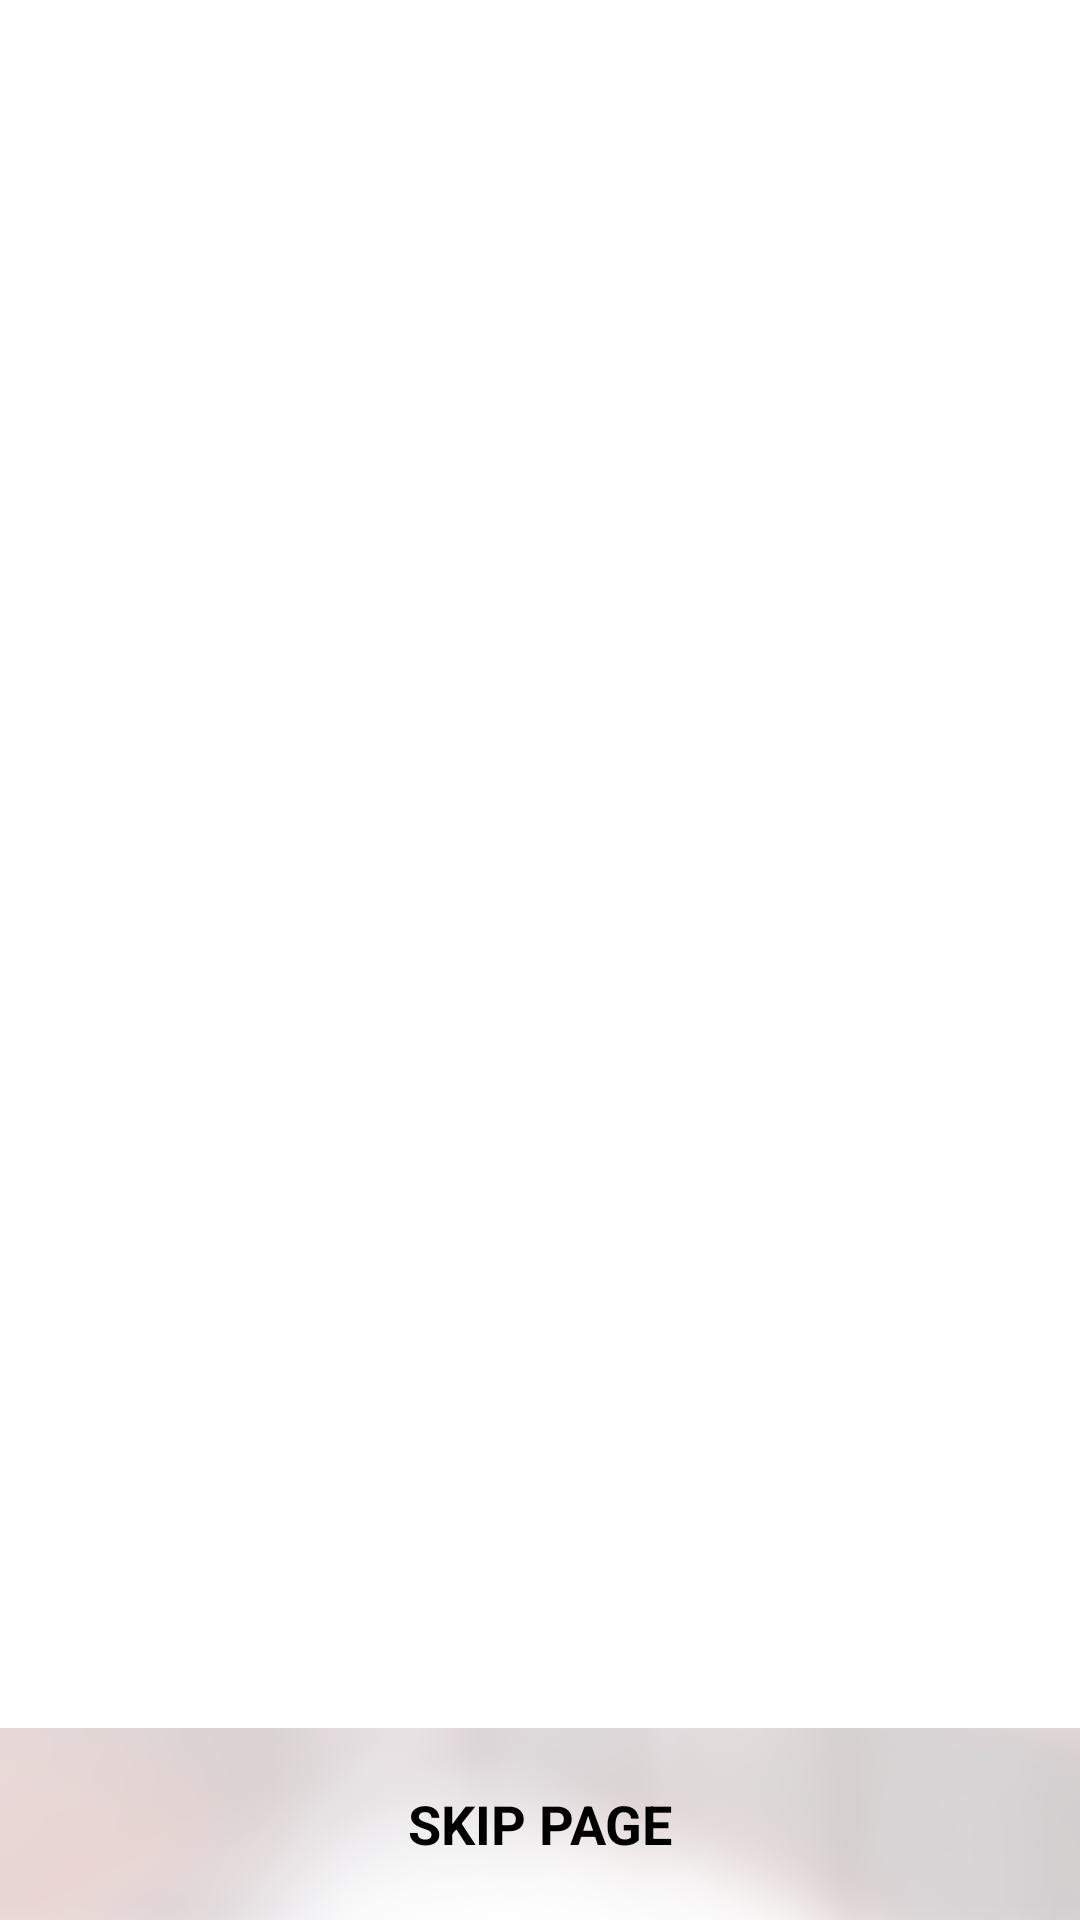

Write the Android layout XML for this screen, with the resource values it uses.
<!-- AndroidManifest.xml: application theme AppTheme -->
<!-- res/layout/images_slide.xml -->
<LinearLayout xmlns:android="http://schemas.android.com/apk/res/android"
    android:layout_width="match_parent"
    android:layout_height="match_parent"
    android:orientation="vertical"
    android:background="@drawable/intro_bg">

    <LinearLayout
        android:layout_width="match_parent"
        android:layout_height="0dp"
        android:layout_weight="0.9"
        android:orientation="vertical"
        android:background="@drawable/intro_bg">

        <android.support.v4.view.ViewPager
            android:id="@+id/pager"
            android:layout_width="match_parent"
            android:layout_height="match_parent"
            android:layout_weight="0.9"
            android:background="#FFFFFF" />

        <ImageView
            android:id="@+id/slideImage1"
            android:layout_width="match_parent"
            android:layout_height="0dp"
            android:background="@drawable/intro_bg"
            android:layout_weight="2"
            android:onClick="onClick"
            android:scaleType="fitCenter"
            android:src="@mipmap/new_intro1" />
        <ImageView
            android:id="@+id/slideImage2"
            android:layout_width="match_parent"
            android:layout_height="0dp"
            android:background="@drawable/intro_bg"
            android:layout_weight="2"
            android:onClick="onClick"
            android:scaleType="fitCenter"
            android:src="@mipmap/new_intro2" />
        <ImageView
            android:id="@+id/slideImage3"
            android:layout_width="match_parent"
            android:layout_height="0dp"
            android:background="@drawable/intro_bg"
            android:layout_weight="2"
            android:onClick="onClick"
            android:scaleType="fitCenter"
            android:src="@mipmap/new_intro3" />
        <ImageView
            android:id="@+id/slideImage4"
            android:layout_width="match_parent"
            android:layout_height="0dp"
            android:background="@drawable/intro_bg"
            android:layout_weight="2"
            android:onClick="onClick"
            android:scaleType="fitCenter"
            android:src="@mipmap/new_intro4" />



    </LinearLayout>

    <LinearLayout
        android:layout_width="match_parent"
        android:layout_height="0dp"
        android:layout_weight="0.1"
        android:orientation="vertical">



        <TextView
            android:id="@+id/tvSkip"
            android:layout_width="match_parent"
            android:layout_height="match_parent"
            android:layout_gravity="center"
            android:gravity="center"
            android:text="SKIP PAGE"
            android:textColor="@android:color/black"
            android:textSize="18sp"
            android:textStyle="bold" />

    </LinearLayout>

</LinearLayout>
<!-- resources referenced by this layout -->
<resources>
  <!-- drawable intro_bg: png bitmap (drawable, 567434 bytes) -->
  <!-- mipmap new_intro1: png bitmap (mipmap-xxxhdpi, 178211 bytes) -->
  <!-- mipmap new_intro2: png bitmap (mipmap-xxxhdpi, 116360 bytes) -->
  <!-- mipmap new_intro3: png bitmap (mipmap-xxxhdpi, 181272 bytes) -->
  <!-- mipmap new_intro4: png bitmap (mipmap-xxxhdpi, 166966 bytes) -->
  <style name="AppTheme" parent="Theme.AppCompat.Light.DarkActionBar">
          
          <item name="colorPrimary">@color/colorPrimary</item>
          <item name="colorPrimaryDark">@color/colorPrimaryDark</item>
          <item name="colorAccent">@color/colorAccent</item>
      </style>
  <!-- not gathered from this repository: default colours our renderer supplied (Android Studio template values) -->
  <color name="colorPrimary">#FF6200EE</color>
  <color name="colorPrimaryDark">#FF3700B3</color>
  <color name="colorAccent">#FF03DAC5</color>
</resources>
